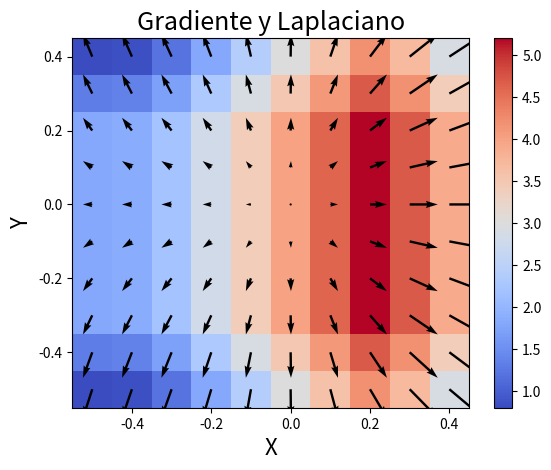

The matplotlib source for this figure:
import numpy as np
import matplotlib.pyplot as plt

# Parametrizamos la cuadrícula en el plano donde estará el gradiente y divergente del gradiente
# Ajuste de la cuadrícula para el gráfico de contorno
lim = 0.5
dx = 0.1                                                  # Definimos los deltas en x
dy = 0.1                                                  # Definimos los deltas en y
xr = np.arange(-lim, lim, dx)                             # Definición de valores en un rango para x
yr = np.arange(-lim, lim, dy)                             # Definición de valores en un rango para y

# Permite obtener una matriz con las coordenadas de los vectores creados
x, y = np.meshgrid (xr, yr, indexing = 'ij')

# No existe en numpy un comando para sacar el divergente. Se crea el código, una función para el operador divergente.
def divergence(f, h):                                # Comando de dos parámetros f: es la función vectorial y h nos permite definir los diferenciales
    num_dims = len(f)                                # Sacamos el número de elementos de la lista que representa a la función vectorial f. Aquí es igual a 2, es decir, 2D, x e y
    return np.ufunc.reduce(np.add, [np.gradient(f[i], h[i], axis=i) for i in range(num_dims)])
    
    # Desde un ciclo for se utiliza el comando np.gradient sobre cada componente x e y de la función vectorial f, para sacar derivadas,
    # respecto a x e y, luego se suman con np.add para obtener el divergente del gradiente o Laplaciano, pero reduciéndolo a
    # una dimensión (un escalar) usando el comando np.ufunc.reduce().

# Ejemplo:

# Definición de la función
z =x**3 + 4 +(x**2 + y**2) +2

gradx, grady = np.gradient (z, dx, dy)    # Sacamos el gradiente de la z = función

Fx  = gradx       # Componente del gradiente para x
Fy  = grady       # Componente del gradiente para y

F = [Fx, Fy]      # Gradiente en su forma vectorial con sus componentes
h = [dx, dy]      # Indicadores de diferenciales, respecto a x (i.e. dx) e y (i.e. dy)

g = divergence(F, h)   # Aplicamos el divergente sobre el gradiente, es decir, tomamos el Laplaciano para z = función

# "Adornos para la gráfica"
plt.pcolormesh(x, y, g, shading='nearest', cmap=plt.cm.get_cmap('coolwarm'))
plt.title("Gradiente y Laplaciano", size = 18)
plt.xlabel("X", size = 16,)
plt.ylabel("Y", size = 16)
cbar = plt.colorbar()
plt.quiver(x, y, Fx , Fy)
plt.show()